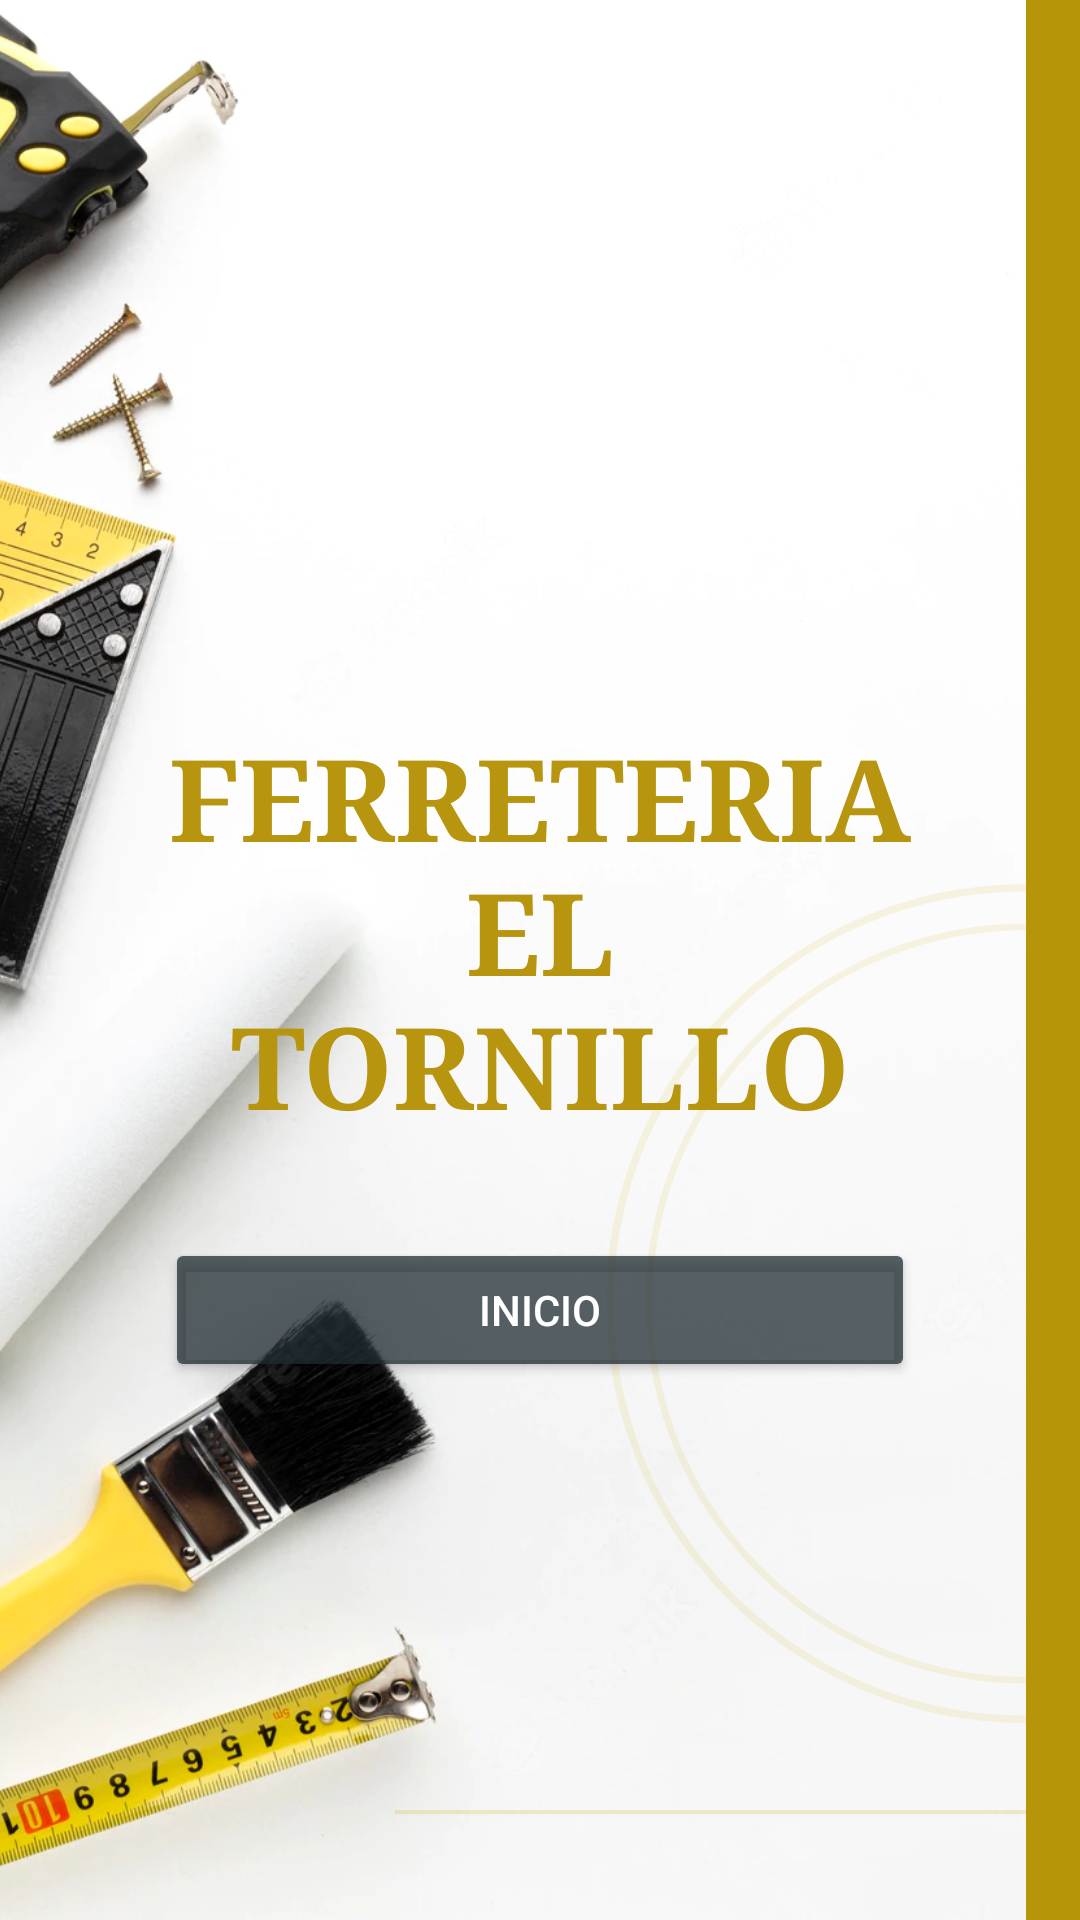

Here is an Android app screen rendered from its layout file. Give the layout XML and the strings, colors and styles it references.
<!-- AndroidManifest.xml: application theme Theme.RetosCiclo04 -->
<!-- res/layout/activity_main.xml -->
<?xml version="1.0" encoding="utf-8"?>
<LinearLayout xmlns:android="http://schemas.android.com/apk/res/android"
    xmlns:app="http://schemas.android.com/apk/res-auto"
    xmlns:tools="http://schemas.android.com/tools"
    android:layout_width="match_parent"
    android:layout_height="match_parent"
    android:orientation="vertical"
    android:gravity="center"
    android:background="@drawable/fondo1"
    tools:context=".MainActivity">

    <ImageView
        android:id="@+id/imageLogo1"
        android:layout_width="wrap_content"
        android:layout_height="240dp"
        app:srcCompat="@drawable/logo1" />

    <TextView
        android:id="@+id/textlogoEmp"
        android:layout_width="250dp"
        android:layout_height="wrap_content"
        android:textSize="38dp"
        android:gravity="center"
        android:textColor="@color/dark_yellow"
        android:fontFamily="serif"
        android:textStyle="bold"
        android:text="@string/textLogo1" />

    <LinearLayout
        android:layout_width="match_parent"
        android:layout_height="match_parent"
        android:gravity="center"
        android:layout_marginTop="32dp"
        android:orientation="vertical">

        <Button
            android:id="@+id/btnHome"
            android:layout_width="250dp"
            android:layout_height="wrap_content"
            android:backgroundTint="@color/dark_blue"
            android:textColor="@color/white"
            android:text="@string/btnHome"
            app:cornerRadius="25dp"/>

        <LinearLayout
            android:layout_width="match_parent"
            android:layout_height="match_parent"
            android:orientation="vertical">

        </LinearLayout>
    </LinearLayout>

</LinearLayout>
<!-- resources referenced by this layout -->
<resources>
  <color name="dark_blue">#BE1F2C31</color>
  <color name="dark_yellow">#B7950E</color>
  <color name="white">#FFFFFFFF</color>
  <!-- drawable fondo1: png bitmap (drawable, 598694 bytes) -->
  <string name="btnHome">inicio</string>
  
  
      //texto logo MainActivity*********
  <string name="textLogo1">FERRETERIA EL TORNILLO</string>
  
      //boton productos Catalogo*********
  <style name="Theme.RetosCiclo04" parent="Theme.MaterialComponents.DayNight.DarkActionBar">
          
          <item name="colorPrimary">@color/purple_500</item>
          <item name="colorPrimaryVariant">@color/purple_700</item>
          <item name="colorOnPrimary">@color/white</item>
          
          <item name="colorSecondary">@color/teal_200</item>
          <item name="colorSecondaryVariant">@color/teal_700</item>
          <item name="colorOnSecondary">@color/black</item>
          
          <item name="android:statusBarColor">?attr/colorPrimaryVariant</item>
          
      </style>
  <color name="purple_500">#FF6200EE</color>
  <color name="purple_700">#FF3700B3</color>
  <color name="teal_200">#FF03DAC5</color>
  <color name="teal_700">#FF018786</color>
  <color name="black">#FF000000</color>
</resources>
